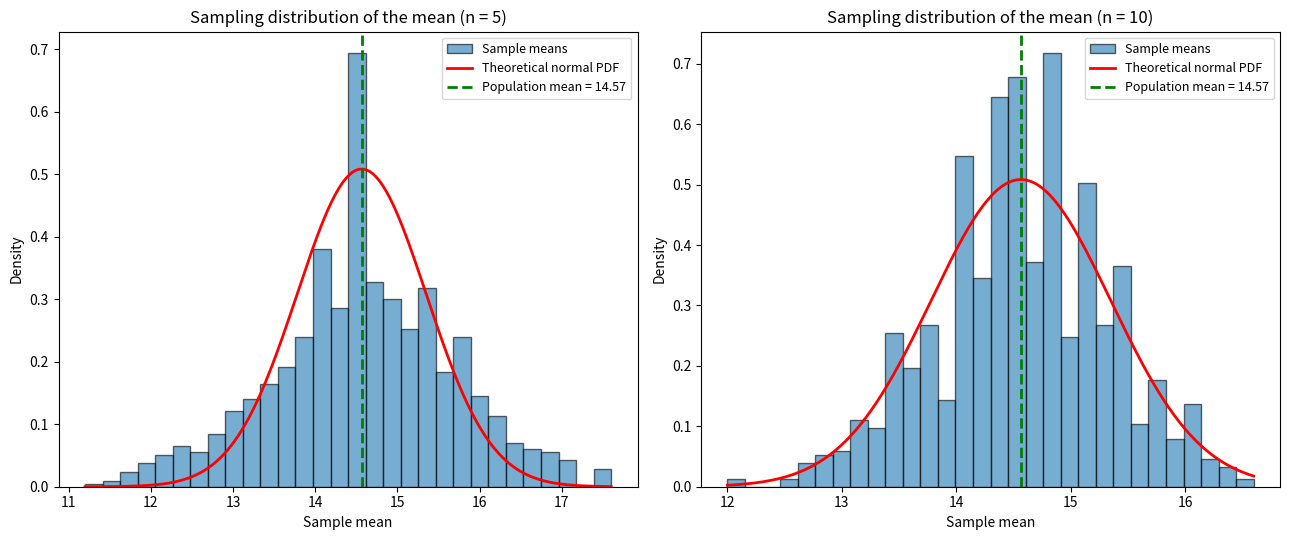

The matplotlib source for this figure:
import numpy as np
import matplotlib.pyplot as plt
import scipy as sc

np.random.seed(42)

population = np.array([15, 17, 11, 15, 13, 12, 17, 9, 12, 14, 15, 12, 13, 10, 16, 15, 16, 15, 14, 19,
14, 18, 10, 16, 17, 15, 17, 17, 19, 12, 16, 11, 14, 19, 15, 14, 15, 13, 14, 14,
14, 15, 17, 17, 17, 10])

pop_mean = population.mean()
pop_std = population.std()
print('population_mean = ', pop_mean)
print('population_std = ', pop_std)

samples = 1000
sample_size = [5,10]
results = {}

for i in sample_size :
    sample_mean = np.array([
        np.random.choice(population,size = i, replace=True).mean()
        for j in range(samples)
    ])

    experimental_std = sample_mean.std(ddof=1)
    theoretical_std = pop_std/np.sqrt(i)
    results[i] = {
        "means": sample_mean,
        "empirical_se": experimental_std,
        "theoretical_std": theoretical_std,
    }

    print(f"Sample size n = {i}")
    print(f"  Empirical SE   (std of 1,000 sample means): {experimental_std:.4f}")
    print(f"  Theoretical SE (population_std / sqrt(n))  : {theoretical_std:.4f}")

fig, axes = plt.subplots(1, 2, figsize=(13, 5.5))

for ax, n in zip(axes, sample_size):
    means = results[n]["means"]
    theoretical_se = results[n]["theoretical_std"]

    ax.hist(means, bins=30, density=True, alpha=0.6,edgecolor="black", label="Sample means")

    x = np.linspace(means.min(), means.max(), 300)
    pdf = sc.stats.norm.pdf(x, loc=pop_mean, scale=theoretical_std)
    ax.plot(x, pdf, "r-", lw=2, label="Theoretical normal PDF")

    ax.axvline(pop_mean, color="green", linestyle="--", lw=2,label=f"Population mean = {pop_mean:.2f}")

    ax.set_title(f"Sampling distribution of the mean (n = {n})")
    ax.set_xlabel("Sample mean")
    ax.set_ylabel("Density")
    ax.legend(fontsize=9)

plt.tight_layout()
plt.savefig("sampling_distribution.png", dpi=150)
plt.show()
    
